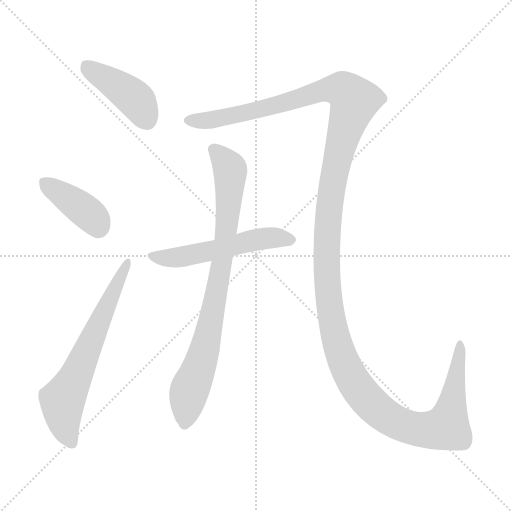
t = 0.00 s
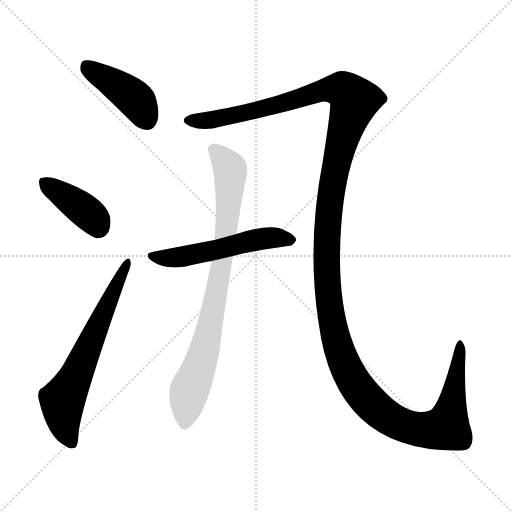
t = 4.16 s
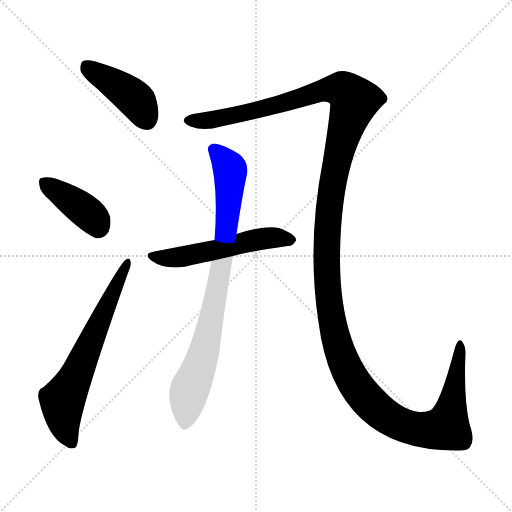
t = 4.37 s
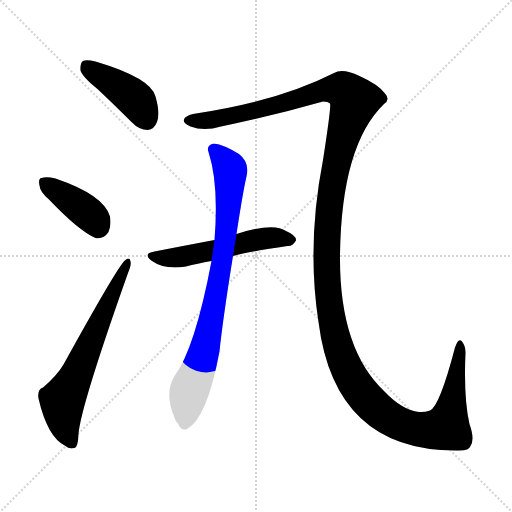
t = 4.59 s
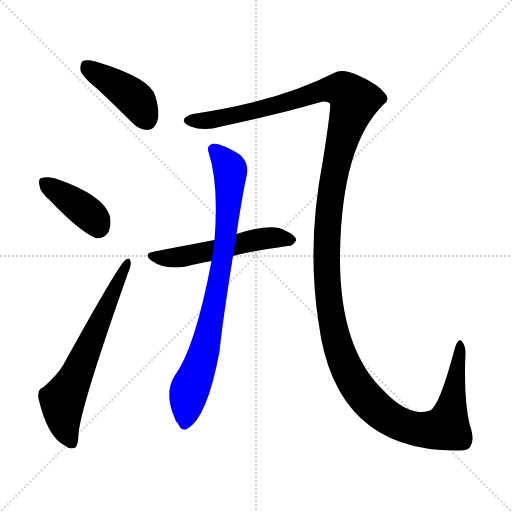
t = 4.80 s
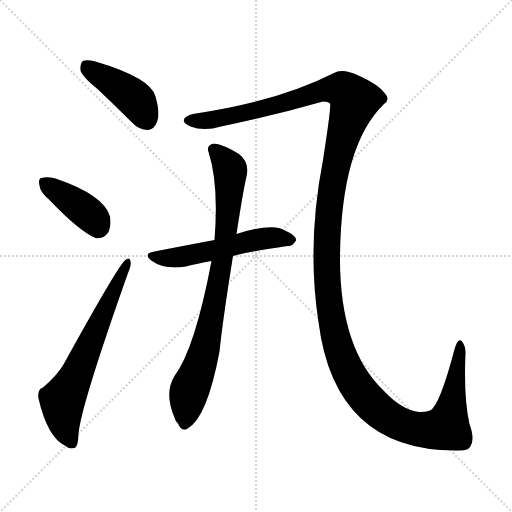
t = 5.69 s

The animated SVG that drew these frames (rendered in a browser with its animation timeline set to each time). Animation: 6 CSS @keyframes rules; one cycle of 5.69 s.

<svg version="1.1" viewBox="0 0 1024 1024" xmlns="http://www.w3.org/2000/svg">
  <g stroke="lightgray" stroke-dasharray="1,1" stroke-width="1" transform="scale(4, 4)">
    <line x1="0" y1="0" x2="256" y2="256"></line>
    <line x1="256" y1="0" x2="0" y2="256"></line>
    <line x1="128" y1="0" x2="128" y2="256"></line>
    <line x1="0" y1="128" x2="256" y2="128"></line>
  </g>
<g transform="scale(1, -1) translate(0, -900)">
   <style type="text/css">
    @keyframes keyframes0 {
      from {
       stroke: blue;
       stroke-dashoffset: 422;
       stroke-width: 128;
       }
       58% {
       animation-timing-function: step-end;
       stroke: blue;
       stroke-dashoffset: 0;
       stroke-width: 128;
       }
       to {
       stroke: black;
       stroke-width: 1024;
       }
       }
       #make-me-a-hanzi-animation-0 {
         animation: keyframes0 0.593424s both;
         animation-delay: 0.000000s;
         animation-timing-function: linear;
       }
    @keyframes keyframes1 {
      from {
       stroke: blue;
       stroke-dashoffset: 396;
       stroke-width: 128;
       }
       56% {
       animation-timing-function: step-end;
       stroke: blue;
       stroke-dashoffset: 0;
       stroke-width: 128;
       }
       to {
       stroke: black;
       stroke-width: 1024;
       }
       }
       #make-me-a-hanzi-animation-1 {
         animation: keyframes1 0.572266s both;
         animation-delay: 0.593424s;
         animation-timing-function: linear;
       }
    @keyframes keyframes2 {
      from {
       stroke: blue;
       stroke-dashoffset: 648;
       stroke-width: 128;
       }
       68% {
       animation-timing-function: step-end;
       stroke: blue;
       stroke-dashoffset: 0;
       stroke-width: 128;
       }
       to {
       stroke: black;
       stroke-width: 1024;
       }
       }
       #make-me-a-hanzi-animation-2 {
         animation: keyframes2 0.777344s both;
         animation-delay: 1.165690s;
         animation-timing-function: linear;
       }
    @keyframes keyframes3 {
      from {
       stroke: blue;
       stroke-dashoffset: 1571;
       stroke-width: 128;
       }
       84% {
       animation-timing-function: step-end;
       stroke: blue;
       stroke-dashoffset: 0;
       stroke-width: 128;
       }
       to {
       stroke: black;
       stroke-width: 1024;
       }
       }
       #make-me-a-hanzi-animation-3 {
         animation: keyframes3 1.528483s both;
         animation-delay: 1.943034s;
         animation-timing-function: linear;
       }
    @keyframes keyframes4 {
      from {
       stroke: blue;
       stroke-dashoffset: 537;
       stroke-width: 128;
       }
       64% {
       animation-timing-function: step-end;
       stroke: blue;
       stroke-dashoffset: 0;
       stroke-width: 128;
       }
       to {
       stroke: black;
       stroke-width: 1024;
       }
       }
       #make-me-a-hanzi-animation-4 {
         animation: keyframes4 0.687012s both;
         animation-delay: 3.471517s;
         animation-timing-function: linear;
       }
    @keyframes keyframes5 {
      from {
       stroke: blue;
       stroke-dashoffset: 825;
       stroke-width: 128;
       }
       73% {
       animation-timing-function: step-end;
       stroke: blue;
       stroke-dashoffset: 0;
       stroke-width: 128;
       }
       to {
       stroke: black;
       stroke-width: 1024;
       }
       }
       #make-me-a-hanzi-animation-5 {
         animation: keyframes5 0.921387s both;
         animation-delay: 4.158529s;
         animation-timing-function: linear;
       }
</style>
<path d="M 195.0 722.0 Q 228.0 691.0 263.0 656.0 Q 278.0 640.0 296.0 640.0 Q 308.0 641.0 314.0 656.0 Q 321.0 672.0 311.0 707.0 Q 302.0 744.0 191.0 777.0 Q 173.0 781.0 166.0 778.0 Q 160.0 774.0 161.0 759.0 Q 165.0 746.0 195.0 722.0 Z" fill="lightgray"></path> 
<path d="M 98.0 501.0 Q 158.0 438.0 191.0 424.0 Q 207.0 421.0 217.0 436.0 Q 223.0 449.0 220.0 467.0 Q 208.0 510.0 111.0 543.0 Q 93.0 547.0 83.0 544.0 Q 76.0 543.0 79.0 529.0 Q 80.0 516.0 98.0 501.0 Z" fill="lightgray"></path> 
<path d="M 86.0 125.0 Q 74.0 121.0 77.0 103.0 Q 95.0 25.0 131.0 8.0 Q 138.0 1.0 149.0 4.0 Q 156.0 5.0 157.0 32.0 Q 161.0 86.0 256.0 354.0 Q 263.0 370.0 261.0 377.0 Q 260.0 387.0 251.0 380.0 Q 239.0 374.0 127.0 171.0 Q 114.0 149.0 86.0 125.0 Z" fill="lightgray"></path> 
<path d="M 386.0 672.0 Q 370.0 668.0 368.0 661.0 Q 365.0 654.0 381.0 647.0 Q 408.0 637.0 442.0 647.0 Q 548.0 669.0 646.0 697.0 Q 656.0 697.0 660.0 693.0 Q 663.0 690.0 646.0 580.0 Q 613.0 411.0 637.0 256.0 Q 670.0 -5.0 919.0 -1.0 Q 938.0 -1.0 941.0 8.0 Q 950.0 21.0 939.0 52.0 Q 927.0 104.0 931.0 195.0 Q 931.0 208.0 924.0 217.0 Q 917.0 226.0 910.0 205.0 Q 879.0 87.0 860.0 79.0 Q 848.0 75.0 838.0 76.0 Q 804.0 80.0 769.0 117.0 Q 678.0 202.0 680.0 391.0 Q 683.0 610.0 768.0 692.0 Q 781.0 701.0 770.0 713.0 Q 757.0 731.0 719.0 748.0 Q 685.0 764.0 668.0 754.0 Q 556.0 697.0 386.0 672.0 Z" fill="lightgray"></path> 
<path d="M 466.0 388.0 Q 499.0 397.0 575.0 408.0 Q 585.0 407.0 592.0 419.0 Q 593.0 429.0 572.0 438.0 Q 548.0 456.0 473.0 432.0 L 429.0 420.0 Q 360.0 407.0 309.0 397.0 Q 284.0 393.0 304.0 378.0 Q 329.0 360.0 372.0 367.0 Q 394.0 373.0 423.0 378.0 L 466.0 388.0 Z" fill="lightgray"></path> 
<path d="M 423.0 378.0 Q 390.0 203.0 349.0 148.0 Q 328.0 114.0 349.0 65.0 Q 350.0 59.0 356.0 53.0 Q 362.0 37.0 374.0 42.0 Q 414.0 63.0 439.0 197.0 Q 445.0 257.0 466.0 388.0 L 473.0 432.0 Q 486.0 517.0 493.0 547.0 Q 500.0 575.0 478.0 592.0 Q 447.0 611.0 428.0 613.0 Q 412.0 610.0 417.0 596.0 Q 438.0 532.0 429.0 420.0 L 423.0 378.0 Z" fill="lightgray"></path> 
      <clipPath id="make-me-a-hanzi-clip-0">
      <path d="M 195.0 722.0 Q 228.0 691.0 263.0 656.0 Q 278.0 640.0 296.0 640.0 Q 308.0 641.0 314.0 656.0 Q 321.0 672.0 311.0 707.0 Q 302.0 744.0 191.0 777.0 Q 173.0 781.0 166.0 778.0 Q 160.0 774.0 161.0 759.0 Q 165.0 746.0 195.0 722.0 Z" fill="lightgray"></path>
      </clipPath>
      <path clip-path="url(#make-me-a-hanzi-clip-0)" d="M 172.0 769.0 L 267.0 705.0 L 293.0 661.0 " fill="none" id="make-me-a-hanzi-animation-0" stroke-dasharray="294 588" stroke-linecap="round"></path>

      <clipPath id="make-me-a-hanzi-clip-1">
      <path d="M 98.0 501.0 Q 158.0 438.0 191.0 424.0 Q 207.0 421.0 217.0 436.0 Q 223.0 449.0 220.0 467.0 Q 208.0 510.0 111.0 543.0 Q 93.0 547.0 83.0 544.0 Q 76.0 543.0 79.0 529.0 Q 80.0 516.0 98.0 501.0 Z" fill="lightgray"></path>
      </clipPath>
      <path clip-path="url(#make-me-a-hanzi-clip-1)" d="M 90.0 534.0 L 182.0 468.0 L 196.0 445.0 " fill="none" id="make-me-a-hanzi-animation-1" stroke-dasharray="268 536" stroke-linecap="round"></path>

      <clipPath id="make-me-a-hanzi-clip-2">
      <path d="M 86.0 125.0 Q 74.0 121.0 77.0 103.0 Q 95.0 25.0 131.0 8.0 Q 138.0 1.0 149.0 4.0 Q 156.0 5.0 157.0 32.0 Q 161.0 86.0 256.0 354.0 Q 263.0 370.0 261.0 377.0 Q 260.0 387.0 251.0 380.0 Q 239.0 374.0 127.0 171.0 Q 114.0 149.0 86.0 125.0 Z" fill="lightgray"></path>
      </clipPath>
      <path clip-path="url(#make-me-a-hanzi-clip-2)" d="M 143.0 14.0 L 128.0 53.0 L 125.0 99.0 L 255.0 374.0 " fill="none" id="make-me-a-hanzi-animation-2" stroke-dasharray="520 1040" stroke-linecap="round"></path>

      <clipPath id="make-me-a-hanzi-clip-3">
      <path d="M 386.0 672.0 Q 370.0 668.0 368.0 661.0 Q 365.0 654.0 381.0 647.0 Q 408.0 637.0 442.0 647.0 Q 548.0 669.0 646.0 697.0 Q 656.0 697.0 660.0 693.0 Q 663.0 690.0 646.0 580.0 Q 613.0 411.0 637.0 256.0 Q 670.0 -5.0 919.0 -1.0 Q 938.0 -1.0 941.0 8.0 Q 950.0 21.0 939.0 52.0 Q 927.0 104.0 931.0 195.0 Q 931.0 208.0 924.0 217.0 Q 917.0 226.0 910.0 205.0 Q 879.0 87.0 860.0 79.0 Q 848.0 75.0 838.0 76.0 Q 804.0 80.0 769.0 117.0 Q 678.0 202.0 680.0 391.0 Q 683.0 610.0 768.0 692.0 Q 781.0 701.0 770.0 713.0 Q 757.0 731.0 719.0 748.0 Q 685.0 764.0 668.0 754.0 Q 556.0 697.0 386.0 672.0 Z" fill="lightgray"></path>
      </clipPath>
      <path clip-path="url(#make-me-a-hanzi-clip-3)" d="M 376.0 659.0 L 404.0 658.0 L 476.0 670.0 L 646.0 720.0 L 676.0 722.0 L 696.0 714.0 L 709.0 699.0 L 671.0 567.0 L 653.0 414.0 L 658.0 296.0 L 686.0 178.0 L 716.0 123.0 L 774.0 66.0 L 826.0 44.0 L 874.0 41.0 L 893.0 45.0 L 899.0 65.0 L 919.0 209.0 " fill="none" id="make-me-a-hanzi-animation-3" stroke-dasharray="1443 2886" stroke-linecap="round"></path>

      <clipPath id="make-me-a-hanzi-clip-4">
      <path d="M 466.0 388.0 Q 499.0 397.0 575.0 408.0 Q 585.0 407.0 592.0 419.0 Q 593.0 429.0 572.0 438.0 Q 548.0 456.0 473.0 432.0 L 429.0 420.0 Q 360.0 407.0 309.0 397.0 Q 284.0 393.0 304.0 378.0 Q 329.0 360.0 372.0 367.0 Q 394.0 373.0 423.0 378.0 L 466.0 388.0 Z" fill="lightgray"></path>
      </clipPath>
      <path clip-path="url(#make-me-a-hanzi-clip-4)" d="M 305.0 388.0 L 361.0 386.0 L 536.0 424.0 L 582.0 420.0 " fill="none" id="make-me-a-hanzi-animation-4" stroke-dasharray="409 818" stroke-linecap="round"></path>

      <clipPath id="make-me-a-hanzi-clip-5">
      <path d="M 423.0 378.0 Q 390.0 203.0 349.0 148.0 Q 328.0 114.0 349.0 65.0 Q 350.0 59.0 356.0 53.0 Q 362.0 37.0 374.0 42.0 Q 414.0 63.0 439.0 197.0 Q 445.0 257.0 466.0 388.0 L 473.0 432.0 Q 486.0 517.0 493.0 547.0 Q 500.0 575.0 478.0 592.0 Q 447.0 611.0 428.0 613.0 Q 412.0 610.0 417.0 596.0 Q 438.0 532.0 429.0 420.0 L 423.0 378.0 Z" fill="lightgray"></path>
      </clipPath>
      <path clip-path="url(#make-me-a-hanzi-clip-5)" d="M 427.0 601.0 L 461.0 558.0 L 453.0 446.0 L 415.0 226.0 L 377.0 114.0 L 369.0 54.0 " fill="none" id="make-me-a-hanzi-animation-5" stroke-dasharray="697 1394" stroke-linecap="round"></path>

</g>
</svg>
